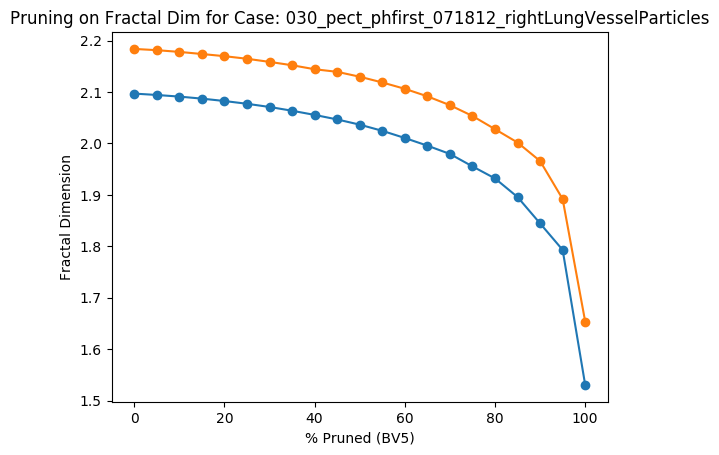

Values plotted in this chart, from the file beside it:
Percent Threshold (BV5), Fractal Dimension
0, 2.184
5, 2.181
10, 2.178
15, 2.174
20, 2.17
25, 2.165
30, 2.159
35, 2.152
40, 2.144
45, 2.139
50, 2.13
55, 2.119
60, 2.106
65, 2.092
70, 2.074
75, 2.053
80, 2.028
85, 2.002
90, 1.966
95, 1.892
100, 1.654
